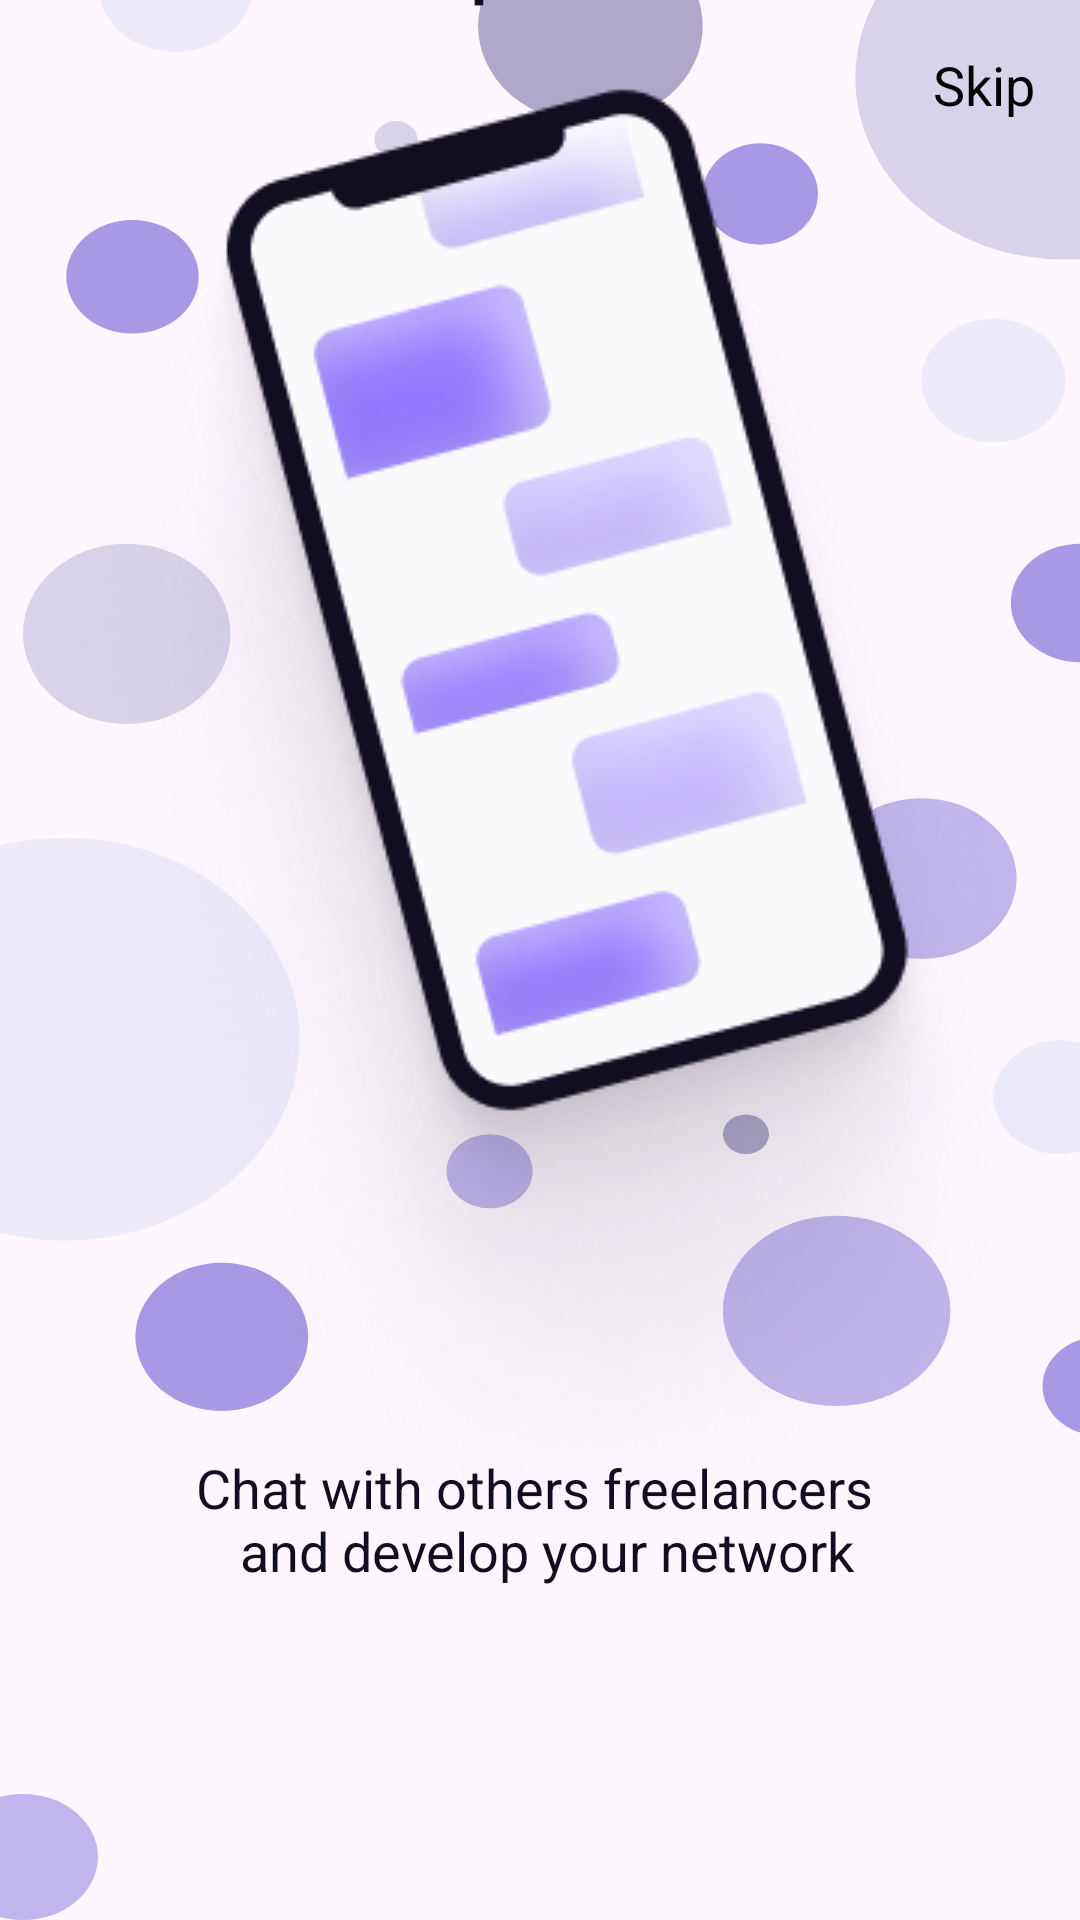

Reconstruct the res/layout file that produces this screen, plus the resources it refers to.
<!-- AndroidManifest.xml: application theme Theme.TMS_An_15_Homework_Lesson_22 -->
<!-- res/layout/onboarding_fourth.xml -->
<?xml version="1.0" encoding="utf-8"?>
<androidx.constraintlayout.widget.ConstraintLayout xmlns:android="http://schemas.android.com/apk/res/android"
    android:layout_width="match_parent"
    android:layout_height="match_parent"
    xmlns:app="http://schemas.android.com/apk/res-auto"
    android:background="@drawable/bubbles"
    android:layout_gravity="center">

    <TextView
        android:id="@+id/skipButton"
        android:layout_width="wrap_content"
        android:layout_height="wrap_content"
        android:text="@string/skip"
        android:clickable="true"
        android:focusable="true"
        app:layout_constraintEnd_toEndOf="parent"
        app:layout_constraintTop_toTopOf="parent"
        android:layout_marginTop="16dp"
        android:layout_marginEnd="15dp"
        android:textSize="18sp"
        android:textColor="@color/black"/>

    <TextView
        android:layout_width="wrap_content"
        android:layout_height="wrap_content"
        app:layout_constraintStart_toStartOf="parent"
        app:layout_constraintEnd_toEndOf="parent"
        app:layout_constraintBottom_toTopOf="@id/imageView"
        android:textAlignment="center"
        android:gravity="center"
        android:text="@string/spiice"
        android:textSize="32sp"
        android:textColor="#120E21"
        android:layout_marginBottom="20dp"/>

    <ImageView
        android:id="@+id/imageView"
        android:layout_width="wrap_content"
        android:layout_height="wrap_content"
        android:src="@drawable/phone"
        android:scaleType="centerCrop"
        app:layout_constraintStart_toStartOf="parent"
        app:layout_constraintEnd_toEndOf="parent"
        app:layout_constraintBottom_toBottomOf="parent"
        android:layout_marginBottom="90dp"
        android:importantForAccessibility="no" />

    <TextView
        android:id="@+id/textView"
        android:layout_width="wrap_content"
        android:layout_height="wrap_content"
        app:layout_constraintStart_toStartOf="parent"
        app:layout_constraintEnd_toEndOf="parent"
        app:layout_constraintBottom_toBottomOf="parent"
        android:layout_marginBottom="111dp"
        android:text="@string/chat_with_others_freelancers_n_and_develop_your_network"
        android:textSize="18sp"
        android:textColor="#120E21"
        android:textAlignment="center"/>


</androidx.constraintlayout.widget.ConstraintLayout>
<!-- resources referenced by this layout -->
<resources>
  <color name="black">#FF000000</color>
  <!-- drawable bubbles: vector/xml drawable (drawable, 3114 chars, omitted) -->
  <!-- drawable phone: png bitmap (drawable, 122866 bytes) -->
  <string name="chat_with_others_freelancers_n_and_develop_your_network">Chat with others freelancers \n and develop your network</string>
  <string name="skip" translatable="false">Skip</string>
  <string name="spiice">Spiice</string>
  <style name="Theme.TMS_An_15_Homework_Lesson_22" parent="Base.Theme.TMS_An_15_Homework_Lesson_22" />
  <style name="Base.Theme.TMS_An_15_Homework_Lesson_22" parent="Theme.Material3.DayNight.NoActionBar">
          
          
      </style>
</resources>
